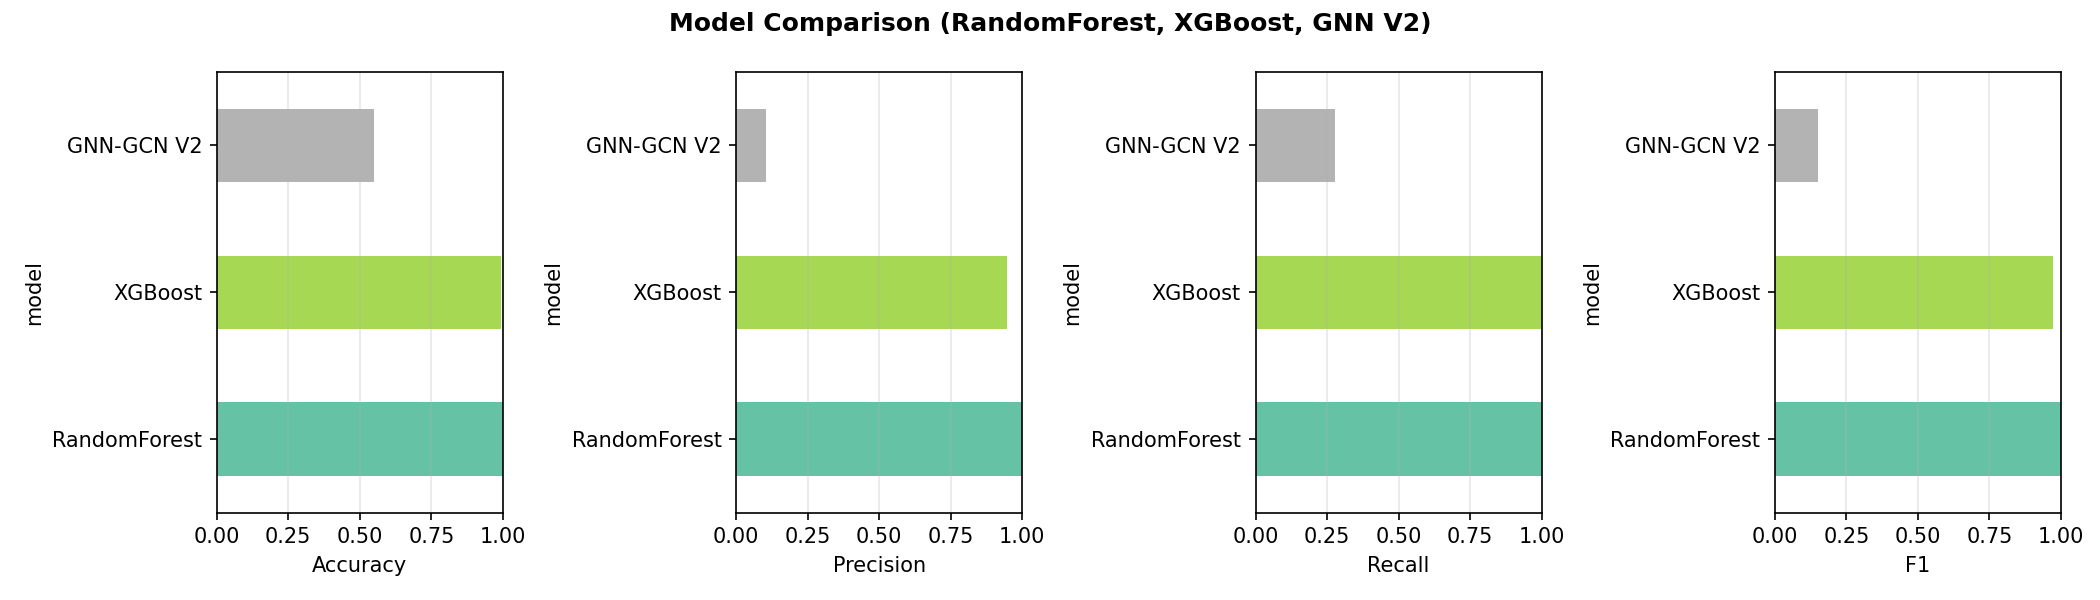

Data behind this chart, as committed beside it:
model, accuracy, precision, recall, f1
RandomForest, 1.0, 1.0, 1.0, 1.0
XGBoost, 0.9919, 0.9474, 1.0, 0.973
GNN-GCN V2, 0.5484, 0.1042, 0.2778, 0.1515
